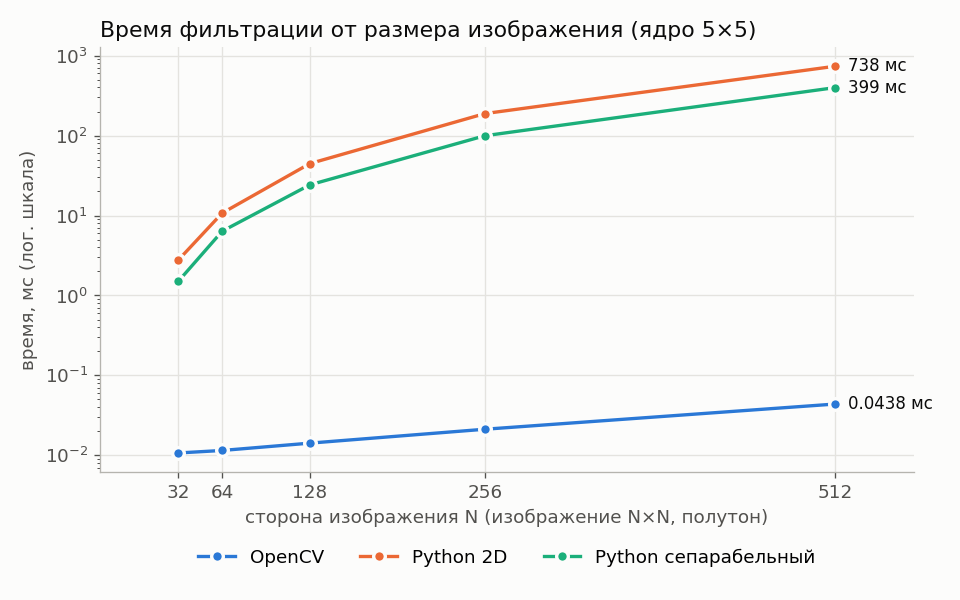

The file beside this chart, header and first rows:
size, opencv, native2d, separable
32, 0.0107, 2.782, 1.508
64, 0.0115, 10.73, 6.368
128, 0.0142, 44.64, 24.17
256, 0.0212, 188.6, 99.64
512, 0.0438, 737.7, 398.7
